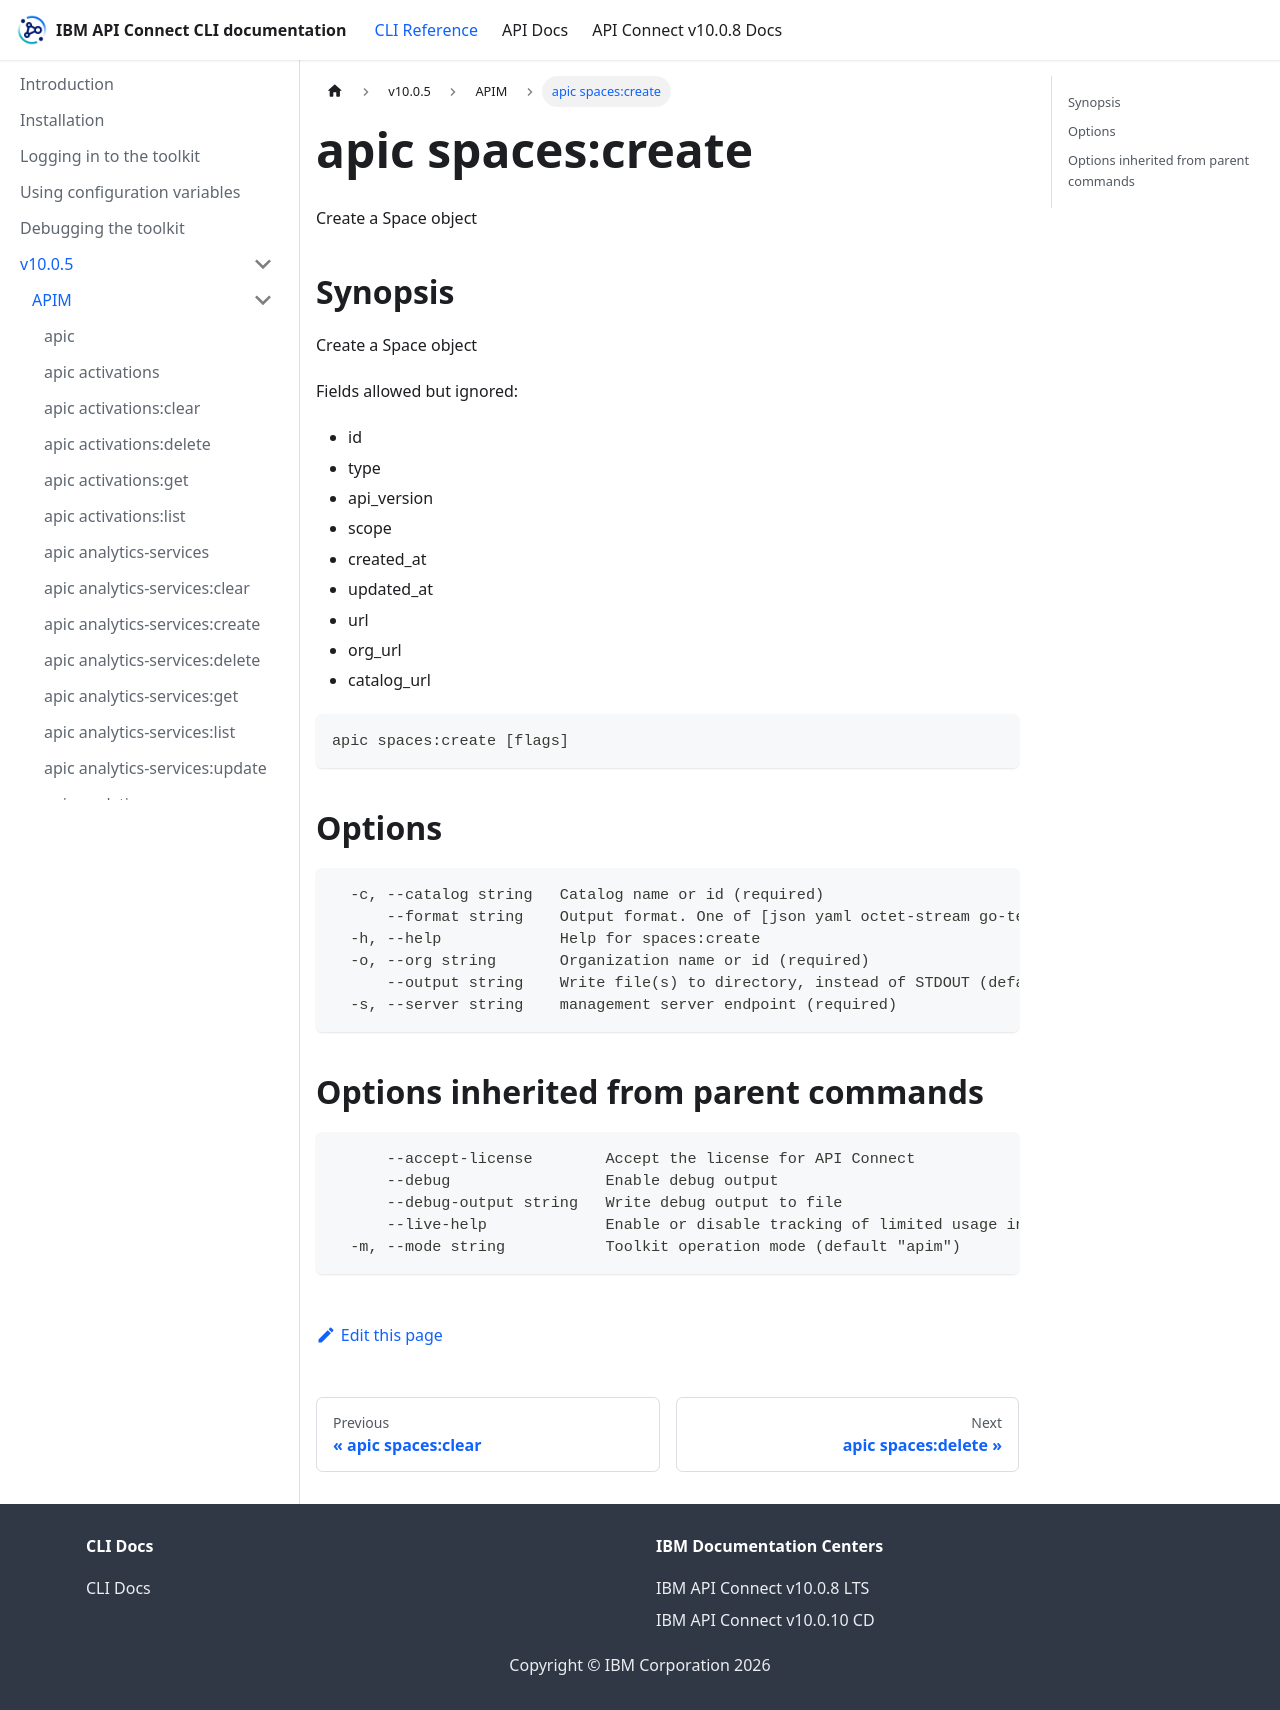

repository: ibm-apiconnect/clidocs · page: docs/v1005/apim/apic_spaces_create.html · generator: docusaurus

# apic spaces:create

Create a Space object

## Synopsis

Create a Space object
          
          Fields allowed but ignored:
          - id
          - type
          - api_version
          - scope
          - created_at
          - updated_at
          - url
          - org_url
          - catalog_url

```
apic spaces:create [flags]
```

## Options

```
  -c, --catalog string   Catalog name or id (required)
      --format string    Output format. One of [json yaml octet-stream go-template=... go-template-file=...], defaults to yaml.
  -h, --help             Help for spaces:create
  -o, --org string       Organization name or id (required)
      --output string    Write file(s) to directory, instead of STDOUT (default "-")
  -s, --server string    management server endpoint (required)
```

## Options inherited from parent commands

```
      --accept-license        Accept the license for API Connect
      --debug                 Enable debug output
      --debug-output string   Write debug output to file
      --live-help             Enable or disable tracking of limited usage information
  -m, --mode string           Toolkit operation mode (default "apim")
```
